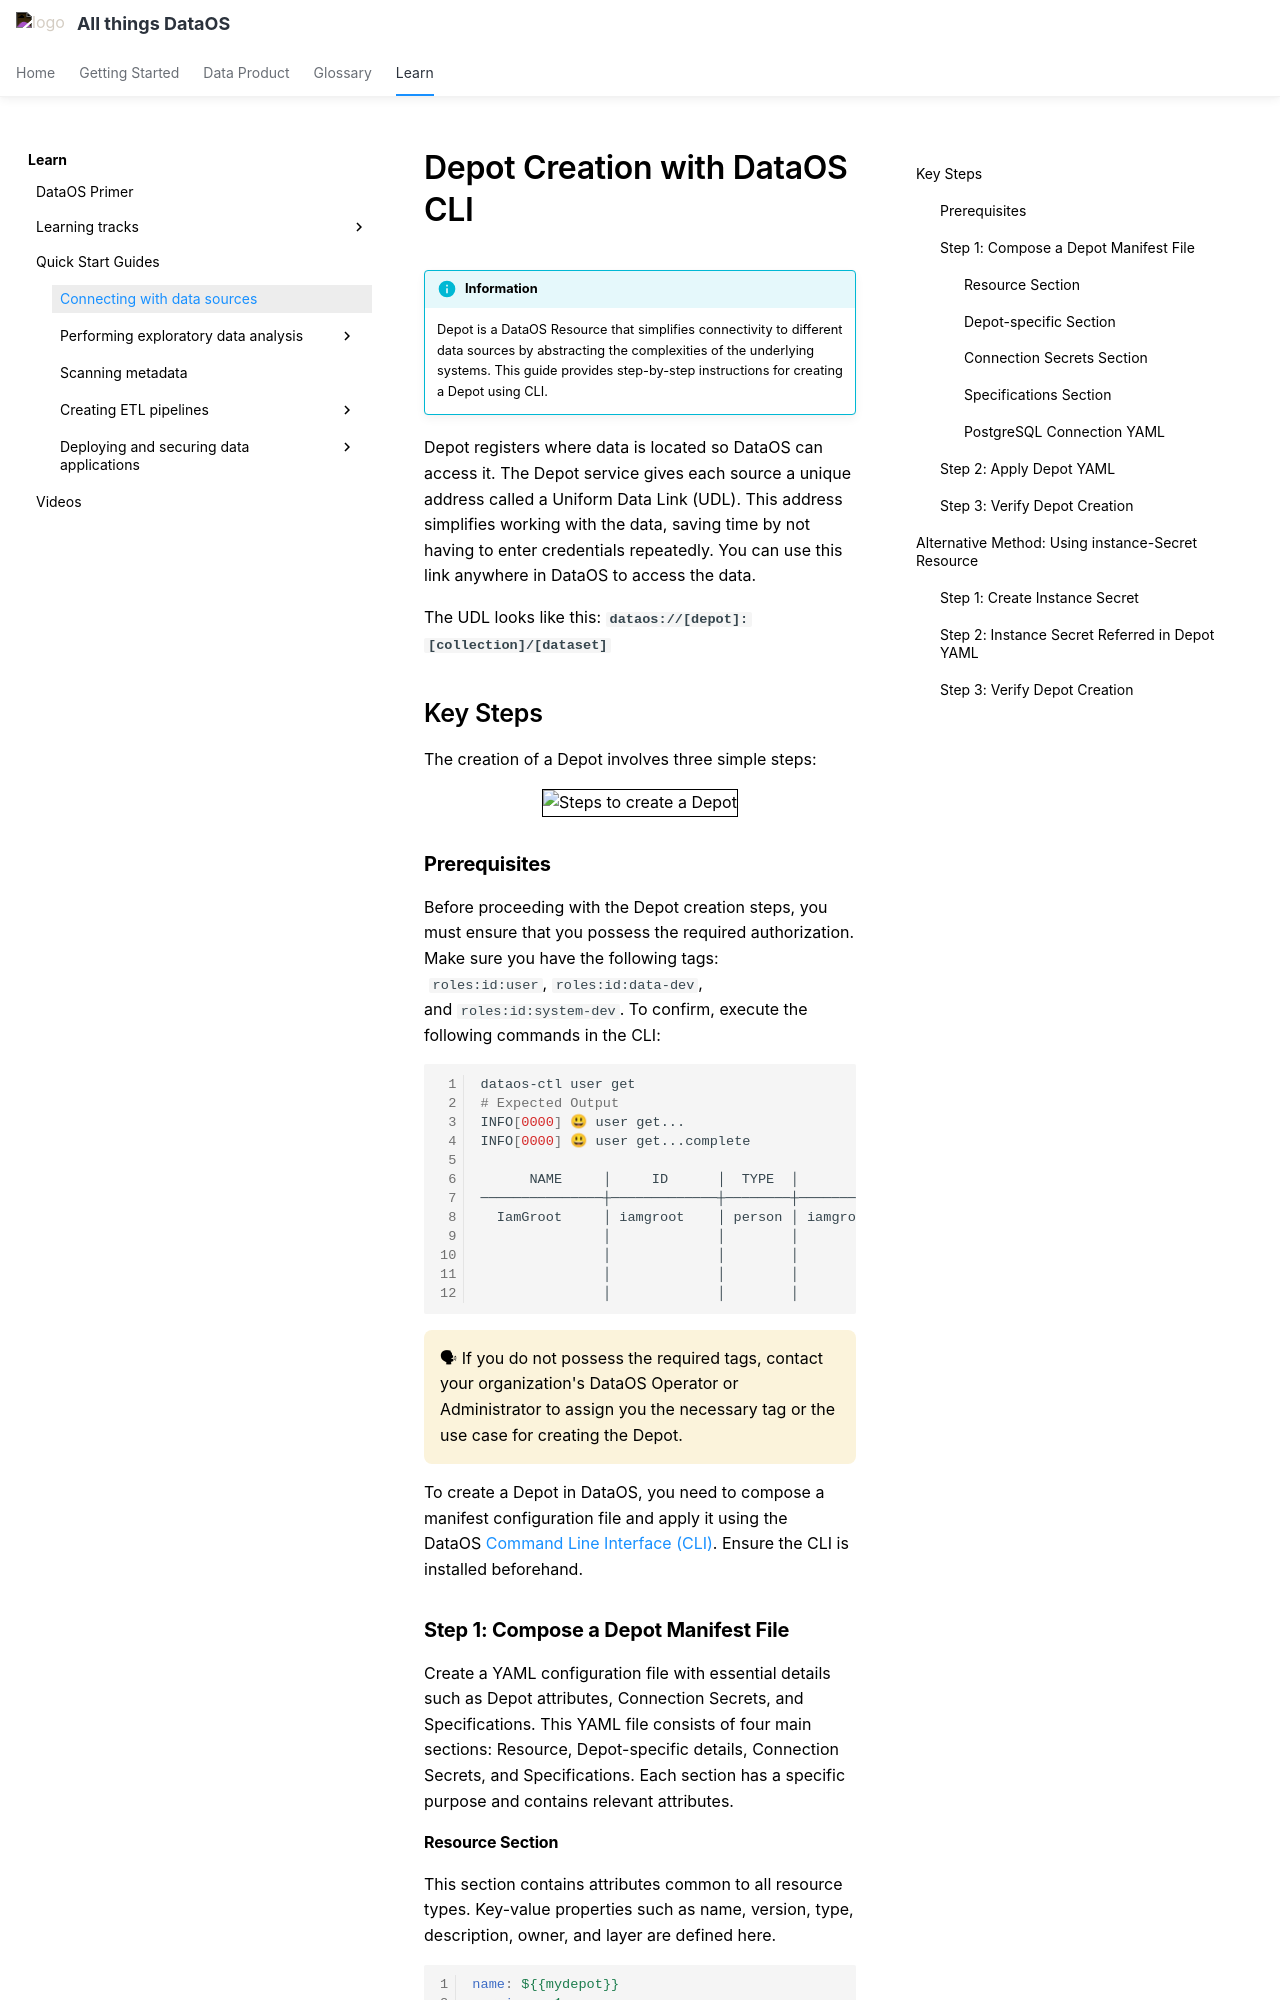

repository: moderndatacompany/dataos.info · page: quick_guides/depot_creation_cli/index.html · generator: mkdocs

# Depot Creation with DataOS CLI

!!! info "Information"
    Depot is a DataOS Resource that simplifies connectivity to different data sources by abstracting the complexities of the underlying systems. This guide provides step-by-step instructions for creating a Depot using CLI.

Depot registers where data is located so DataOS can access it. The Depot service gives each source a unique address called a Uniform Data Link (UDL). This address simplifies working with the data, saving time by not having to enter credentials repeatedly. You can use this link anywhere in DataOS to access the data.

The UDL looks like this:
**`dataos://[depot]:[collection]/[dataset]`**

## Key Steps

The creation of a Depot involves three simple steps:
<center>
<div style="text-align: center;">
<img src="/quick_guides/depot_creation_cli/3_depot_cli.png" alt="Steps to create a Depot" style="border: 1px solid black;">
</div>
</center>

### **Prerequisites**

Before proceeding with the Depot creation steps, you must ensure that you possess the required authorization. Make sure you have the following tags:
 `roles:id:user`, `roles:id:data-dev`, and `roles:id:system-dev`. To confirm, execute the following commands in the CLI: 

```bash
dataos-ctl user get
# Expected Output
INFO[0000] 😃 user get...                                
INFO[0000] 😃 user get...complete                        

      NAME     │     ID      │  TYPE  │        EMAIL         │              TAGS    
───────────────┼─────────────┼────────┼──────────────────────┼────────────────────
  IamGroot     │ iamgroot    │ person │ iamgroot@tmdc.io     │ roles:id:data-dev,  
               │             │        │                      │ roles:id:operator,  
               │             │        │                      │ roles:id:system-dev, 
               │             │        │                      │ roles:id:user,    
               │             │        │                      │ users:id:iamgroot
```

<aside class="callout">
🗣 If you do not possess the required tags, contact your organization's DataOS Operator or Administrator to assign you the necessary tag or the use case for creating the Depot.

</aside>

To create a Depot in DataOS, you need to compose a manifest configuration file and apply it using the DataOS [Command Line Interface (CLI)](/interfaces/cli/). Ensure the CLI is installed beforehand.

### **Step 1: Compose a Depot Manifest File**

Create a YAML configuration file with essential details such as Depot attributes, Connection Secrets, and Specifications. This YAML file consists of four main sections: Resource, Depot-specific details, Connection Secrets, and Specifications. Each section has a specific purpose and contains relevant attributes.
